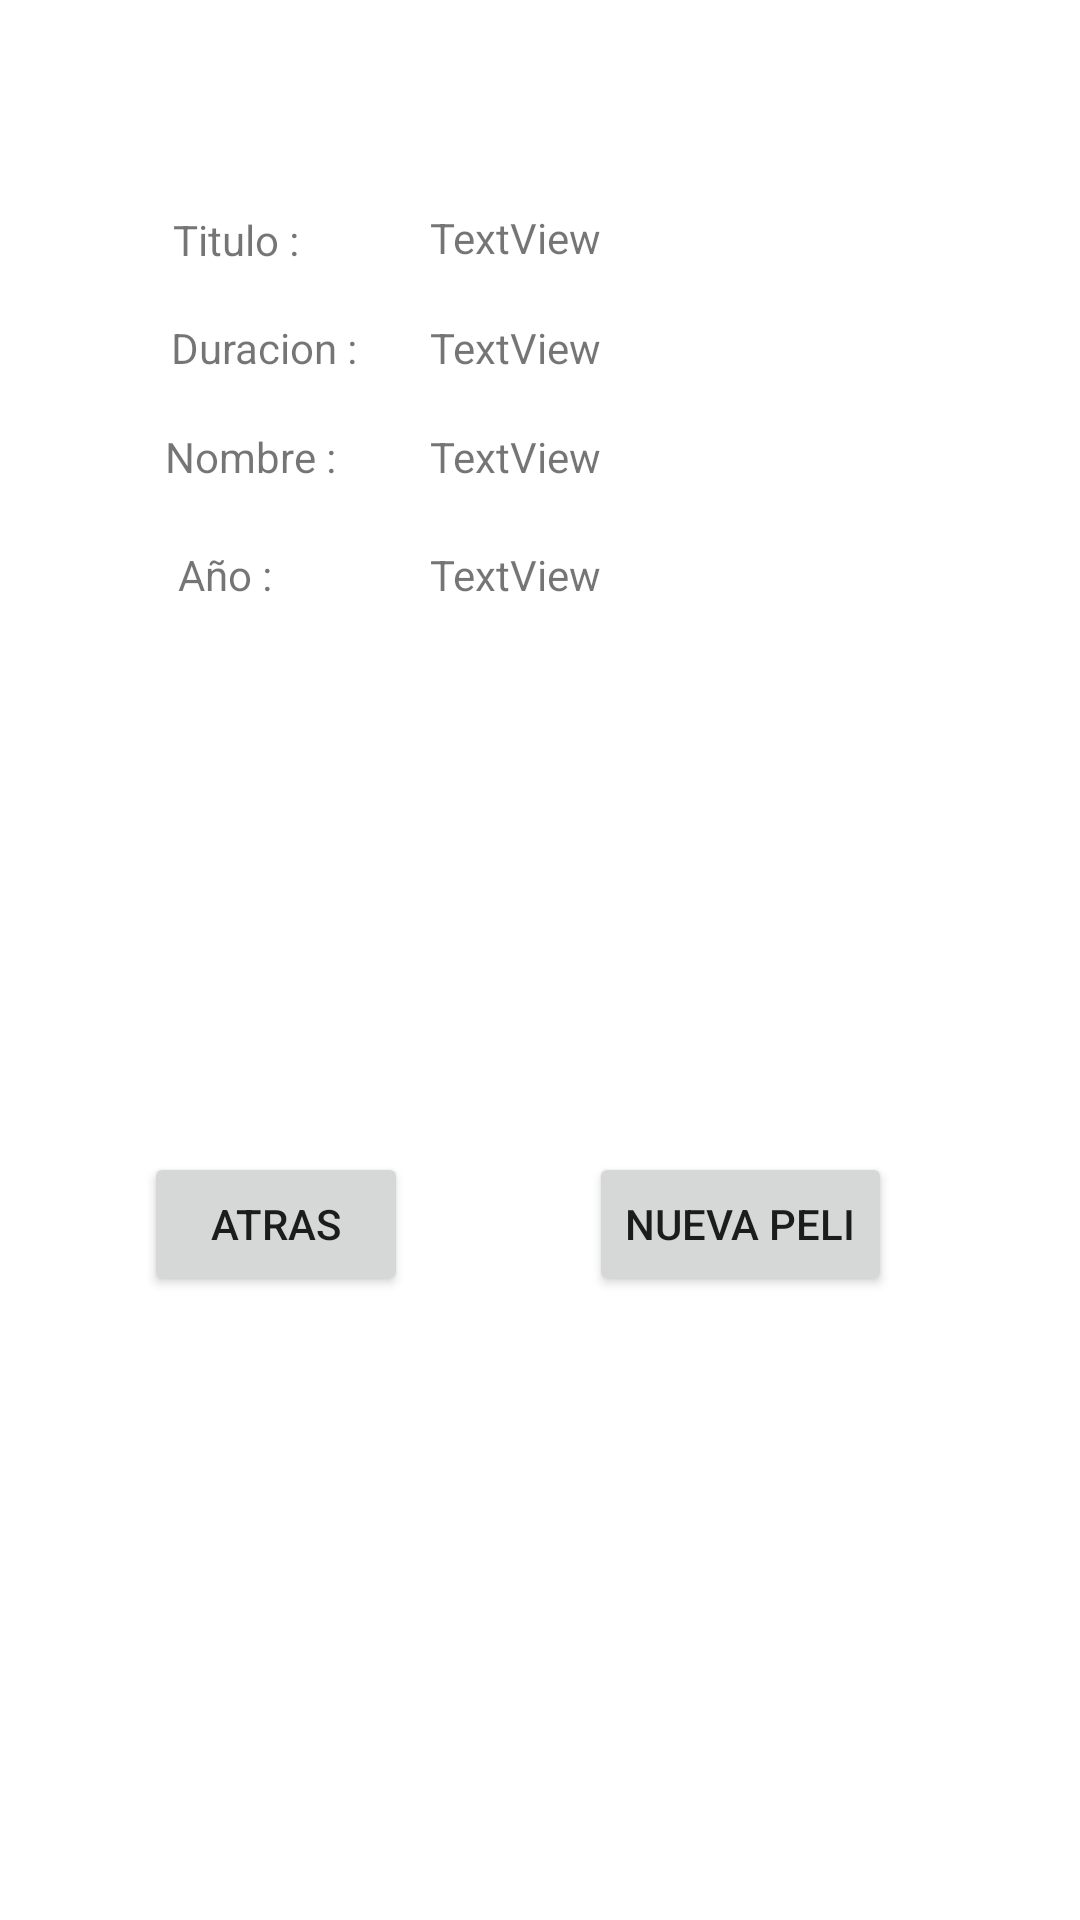

This screen was rendered from an Android layout file. Write that file and the resources it references.
<!-- AndroidManifest.xml: application theme Theme.ExamenMulSegundaEval -->
<!-- res/layout/activity_movie_display.xml -->
<?xml version="1.0" encoding="utf-8"?>
<androidx.constraintlayout.widget.ConstraintLayout xmlns:android="http://schemas.android.com/apk/res/android"
    xmlns:app="http://schemas.android.com/apk/res-auto"
    xmlns:tools="http://schemas.android.com/tools"
    android:layout_width="match_parent"
    android:layout_height="match_parent"
    tools:context=".MovieDisplayActivity">

    <Button
        android:id="@+id/atras2"
        android:layout_width="wrap_content"
        android:layout_height="wrap_content"
        android:layout_marginStart="48dp"
        android:text="atras"
        app:layout_constraintBottom_toBottomOf="parent"
        app:layout_constraintEnd_toStartOf="@+id/continuar1"
        app:layout_constraintHorizontal_bias="0.401"
        app:layout_constraintStart_toStartOf="parent"
        app:layout_constraintTop_toBottomOf="@+id/textView4"
        app:layout_constraintVertical_bias="0.468" />

    <TextView
        android:id="@+id/textView"
        android:layout_width="wrap_content"
        android:layout_height="wrap_content"
        android:text="Titulo :"
        app:layout_constraintBottom_toBottomOf="parent"
        app:layout_constraintEnd_toEndOf="parent"
        app:layout_constraintHorizontal_bias="0.181"
        app:layout_constraintStart_toStartOf="parent"
        app:layout_constraintTop_toTopOf="parent"
        app:layout_constraintVertical_bias="0.113" />

    <TextView
        android:id="@+id/textView2"
        android:layout_width="wrap_content"
        android:layout_height="wrap_content"
        android:text="Duracion :"
        app:layout_constraintBottom_toBottomOf="parent"
        app:layout_constraintEnd_toEndOf="parent"
        app:layout_constraintHorizontal_bias="0.191"
        app:layout_constraintStart_toStartOf="parent"
        app:layout_constraintTop_toTopOf="parent"
        app:layout_constraintVertical_bias="0.171" />

    <TextView
        android:id="@+id/textView3"
        android:layout_width="wrap_content"
        android:layout_height="wrap_content"
        android:text="Nombre :"
        app:layout_constraintBottom_toBottomOf="parent"
        app:layout_constraintEnd_toEndOf="parent"
        app:layout_constraintHorizontal_bias="0.182"
        app:layout_constraintStart_toStartOf="parent"
        app:layout_constraintTop_toTopOf="parent"
        app:layout_constraintVertical_bias="0.23" />

    <TextView
        android:id="@+id/textView4"
        android:layout_width="wrap_content"
        android:layout_height="wrap_content"
        android:text="Año :"
        app:layout_constraintBottom_toBottomOf="parent"
        app:layout_constraintEnd_toEndOf="parent"
        app:layout_constraintHorizontal_bias="0.181"
        app:layout_constraintStart_toStartOf="parent"
        app:layout_constraintTop_toTopOf="parent"
        app:layout_constraintVertical_bias="0.293" />

    <TextView
        android:id="@+id/textTit"
        android:layout_width="wrap_content"
        android:layout_height="wrap_content"
        android:text="TextView"
        app:layout_constraintBottom_toBottomOf="parent"
        app:layout_constraintEnd_toEndOf="parent"
        app:layout_constraintHorizontal_bias="0.473"
        app:layout_constraintStart_toStartOf="parent"
        app:layout_constraintTop_toTopOf="parent"
        app:layout_constraintVertical_bias="0.112" />

    <TextView
        android:id="@+id/textDur"
        android:layout_width="wrap_content"
        android:layout_height="wrap_content"
        android:text="TextView"
        app:layout_constraintBottom_toBottomOf="parent"
        app:layout_constraintEnd_toEndOf="parent"
        app:layout_constraintHorizontal_bias="0.473"
        app:layout_constraintStart_toStartOf="parent"
        app:layout_constraintTop_toTopOf="parent"
        app:layout_constraintVertical_bias="0.171" />

    <TextView
        android:id="@+id/textNom"
        android:layout_width="wrap_content"
        android:layout_height="wrap_content"
        android:text="TextView"
        app:layout_constraintBottom_toBottomOf="parent"
        app:layout_constraintEnd_toEndOf="parent"
        app:layout_constraintHorizontal_bias="0.473"
        app:layout_constraintStart_toStartOf="parent"
        app:layout_constraintTop_toTopOf="parent"
        app:layout_constraintVertical_bias="0.23" />

    <TextView
        android:id="@+id/textAn"
        android:layout_width="wrap_content"
        android:layout_height="wrap_content"
        android:text="TextView"
        app:layout_constraintBottom_toBottomOf="parent"
        app:layout_constraintEnd_toEndOf="parent"
        app:layout_constraintHorizontal_bias="0.473"
        app:layout_constraintStart_toStartOf="parent"
        app:layout_constraintTop_toTopOf="parent"
        app:layout_constraintVertical_bias="0.293" />

    <Button
        android:id="@+id/nueva"
        android:layout_width="wrap_content"
        android:layout_height="wrap_content"
        android:text="nueva peli"
        app:layout_constraintBottom_toBottomOf="parent"
        app:layout_constraintEnd_toEndOf="parent"
        app:layout_constraintHorizontal_bias="0.491"
        app:layout_constraintStart_toEndOf="@+id/atras2"
        app:layout_constraintTop_toBottomOf="@+id/textAn"
        app:layout_constraintVertical_bias="0.468" />
</androidx.constraintlayout.widget.ConstraintLayout>
<!-- resources referenced by this layout -->
<resources>
  <style name="Theme.ExamenMulSegundaEval" parent="Theme.MaterialComponents.DayNight.DarkActionBar">
          
          <item name="colorPrimary">@color/purple_500</item>
          <item name="colorPrimaryVariant">@color/purple_700</item>
          <item name="colorOnPrimary">@color/white</item>
          
          <item name="colorSecondary">@color/teal_200</item>
          <item name="colorSecondaryVariant">@color/teal_700</item>
          <item name="colorOnSecondary">@color/black</item>
          
          <item name="android:statusBarColor">?attr/colorPrimaryVariant</item>
          
      </style>
  <!-- not gathered from this repository: default colours our renderer supplied (Android Studio template values) -->
  <color name="purple_500">#FF6200EE</color>
  <color name="purple_700">#FF3700B3</color>
  <color name="teal_200">#FF03DAC5</color>
  <color name="teal_700">#FF018786</color>
  <color name="black">#FF000000</color>
  <color name="white">#FFFFFFFF</color>
</resources>
